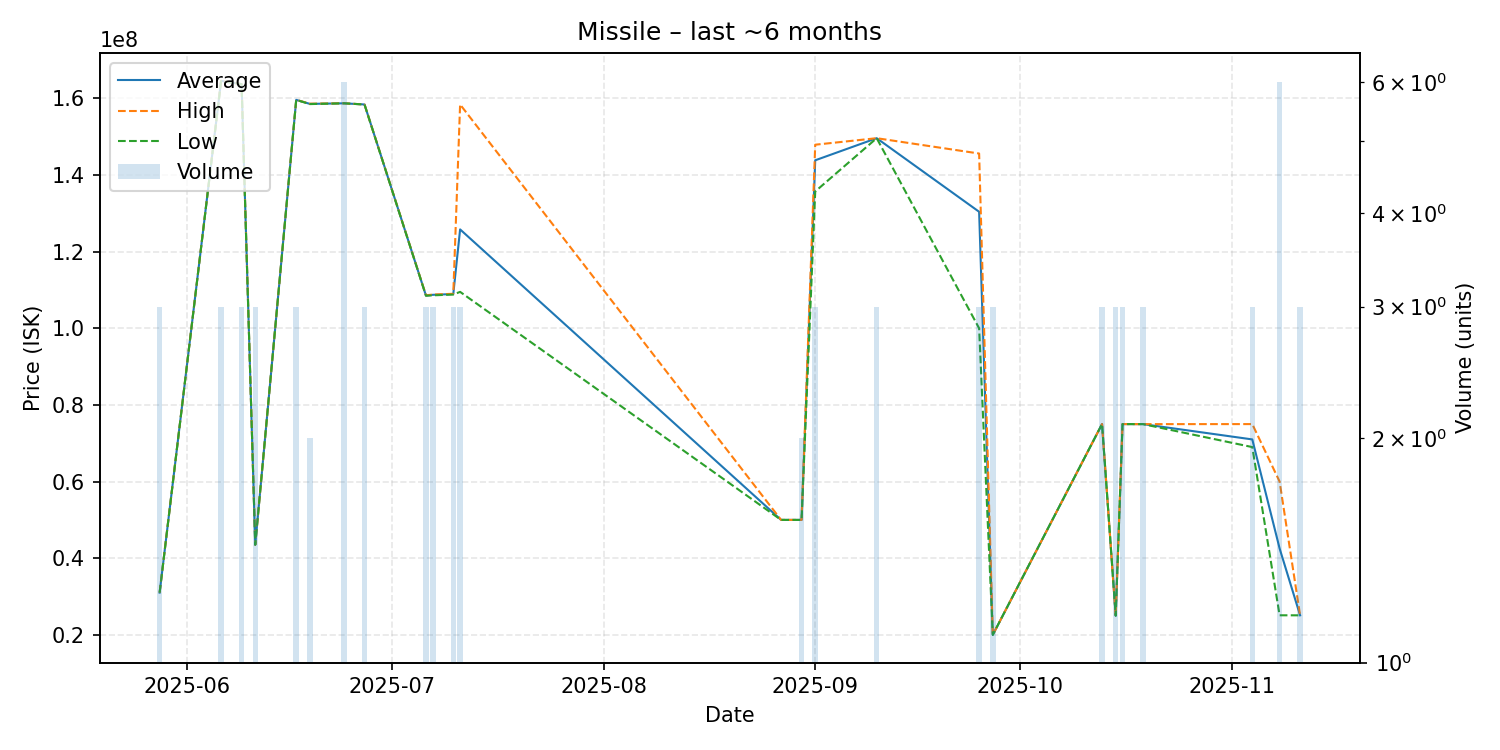

The table this chart was drawn from, first rows:
date, average, highest, lowest, order_count, volume
2025-05-28, 31023333, 31030000, 31020000, 2, 3
2025-06-06, 164566667, 164600000, 164500000, 2, 3
2025-06-09, 163700000, 163700000, 163700000, 1, 3
2025-06-11, 43510000, 43510000, 43510000, 1, 3
2025-06-17, 159600000, 159600000, 159600000, 1, 3
2025-06-19, 158550000, 158600000, 158500000, 2, 2
2025-06-24, 158700000, 158700000, 158700000, 3, 6
2025-06-27, 158400000, 158400000, 158400000, 1, 3
2025-07-06, 108533333, 108600000, 108500000, 2, 3
2025-07-07, 108733333, 108800000, 108600000, 2, 3
2025-07-10, 108933333, 109000000, 108800000, 2, 3
2025-07-11, 125800000, 158400000, 109500000, 3, 3
2025-08-27, 50000000, 50000000, 50000000, 1, 1
2025-08-30, 50000000, 50000000, 50000000, 1, 2
2025-09-01, 143833333, 147900000, 135700000, 2, 3
2025-09-10, 149600000, 149600000, 149600000, 1, 3
2025-09-25, 130400000, 145600000, 100000000, 2, 3
2025-09-27, 20000000, 20000000, 20000000, 1, 3
2025-10-13, 75010000, 75010000, 75010000, 2, 3
2025-10-15, 25000000, 25000000, 25000000, 3, 3
2025-10-16, 75000000, 75000000, 75000000, 1, 3
2025-10-19, 74990000, 74990000, 74990000, 1, 3
2025-11-04, 71000000, 75000000, 69000000, 2, 3
2025-11-08, 42555000, 60000000, 25110000, 2, 6
2025-11-11, 25103333, 25110000, 25100000, 2, 3
